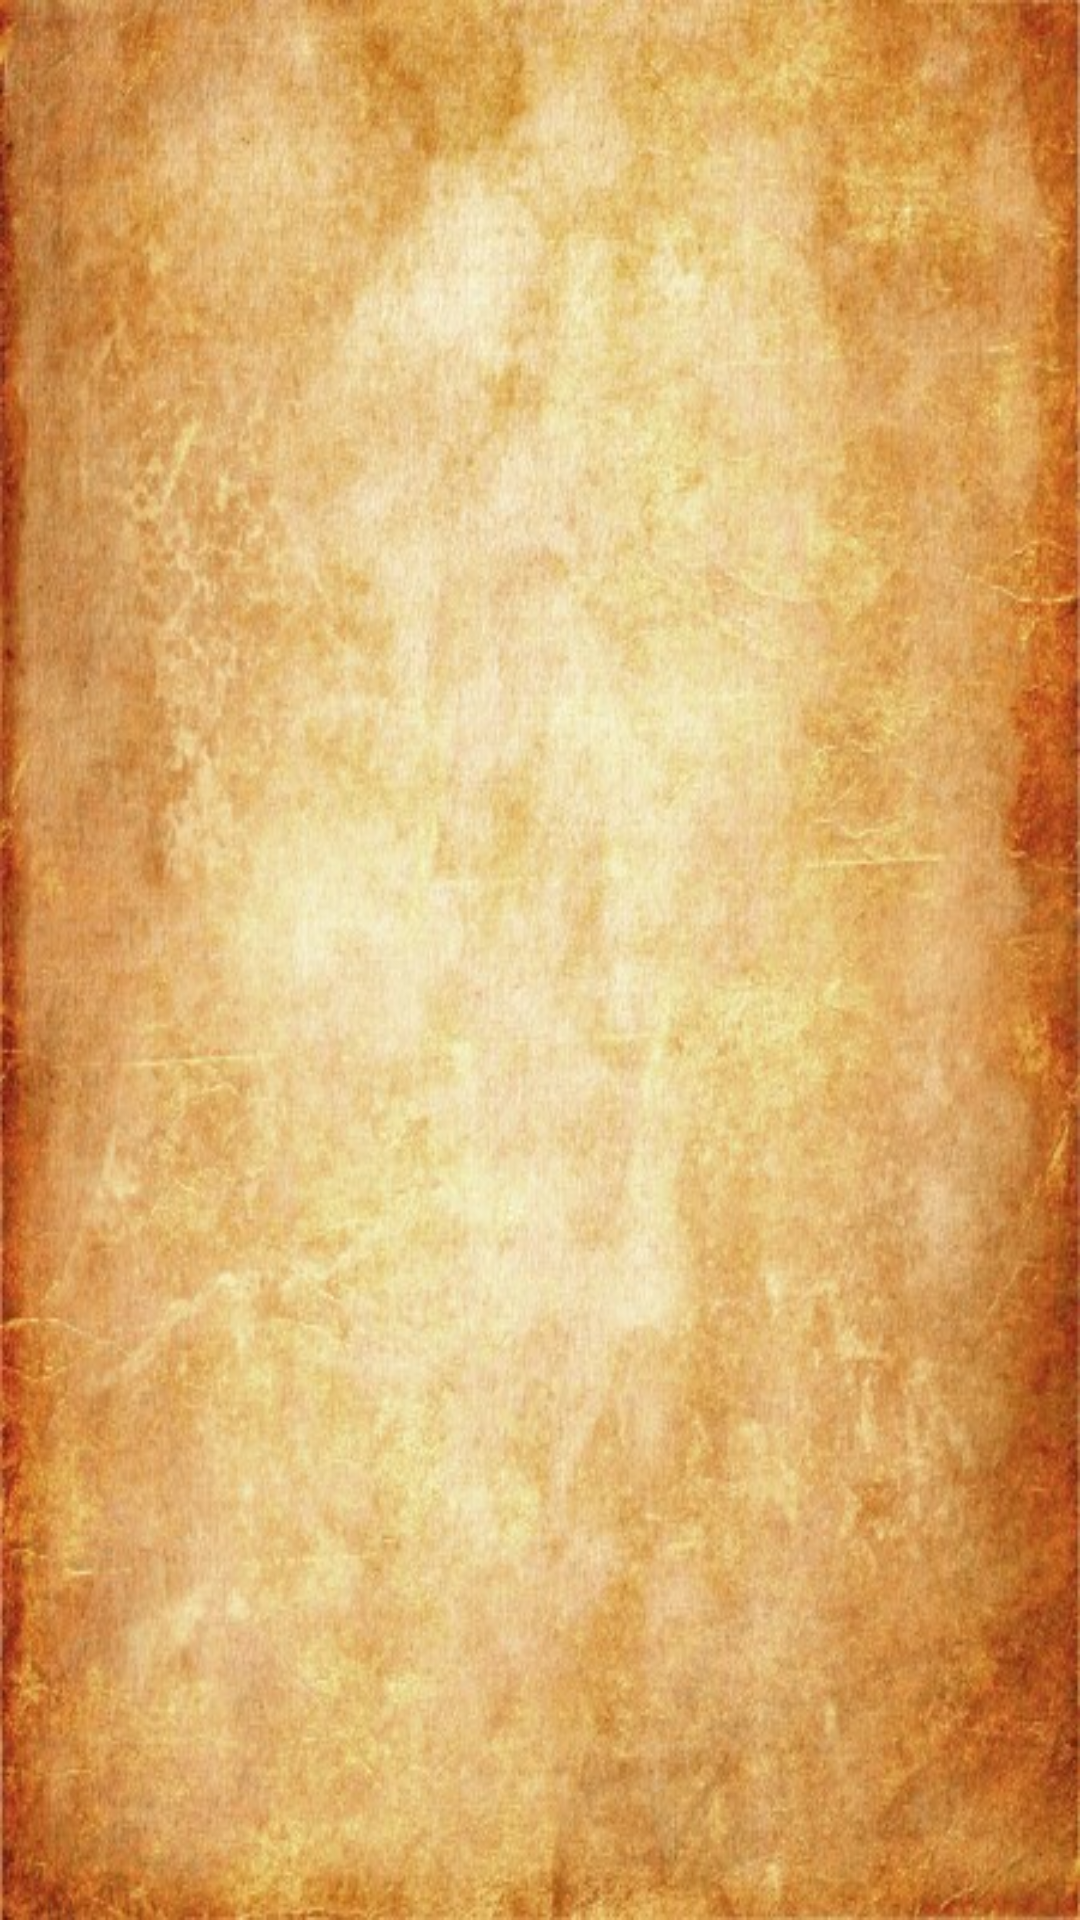

Layout XML and referenced resources for this Android screen:
<!-- AndroidManifest.xml: application theme AppTheme -->
<!-- res/layout/activity_main.xml -->
<RelativeLayout xmlns:android="http://schemas.android.com/apk/res/android"
                xmlns:tools="http://schemas.android.com/tools"
                android:layout_width="match_parent"
                android:layout_height="match_parent"
                android:paddingLeft="@dimen/activity_horizontal_margin"
                android:paddingRight="@dimen/activity_horizontal_margin"
                android:paddingTop="@dimen/activity_vertical_margin"
                android:paddingBottom="@dimen/activity_vertical_margin"
                tools:context=".MainActivity"
                android:background="@drawable/main_bg">

    <FrameLayout
        android:id="@+id/fragment_container"
        android:layout_width="match_parent"
        android:layout_height="match_parent"></FrameLayout>

</RelativeLayout>
<!-- resources referenced by this layout -->
<resources>
  <dimen name="activity_horizontal_margin">16dp</dimen>
  <dimen name="activity_vertical_margin">16dp</dimen>
  <!-- drawable main_bg: jpg bitmap (drawable, 93211 bytes) -->
  <style name="AppTheme" parent="android:Theme.Light">
          <item name="android:windowNoTitle">true</item>
      </style>
</resources>
